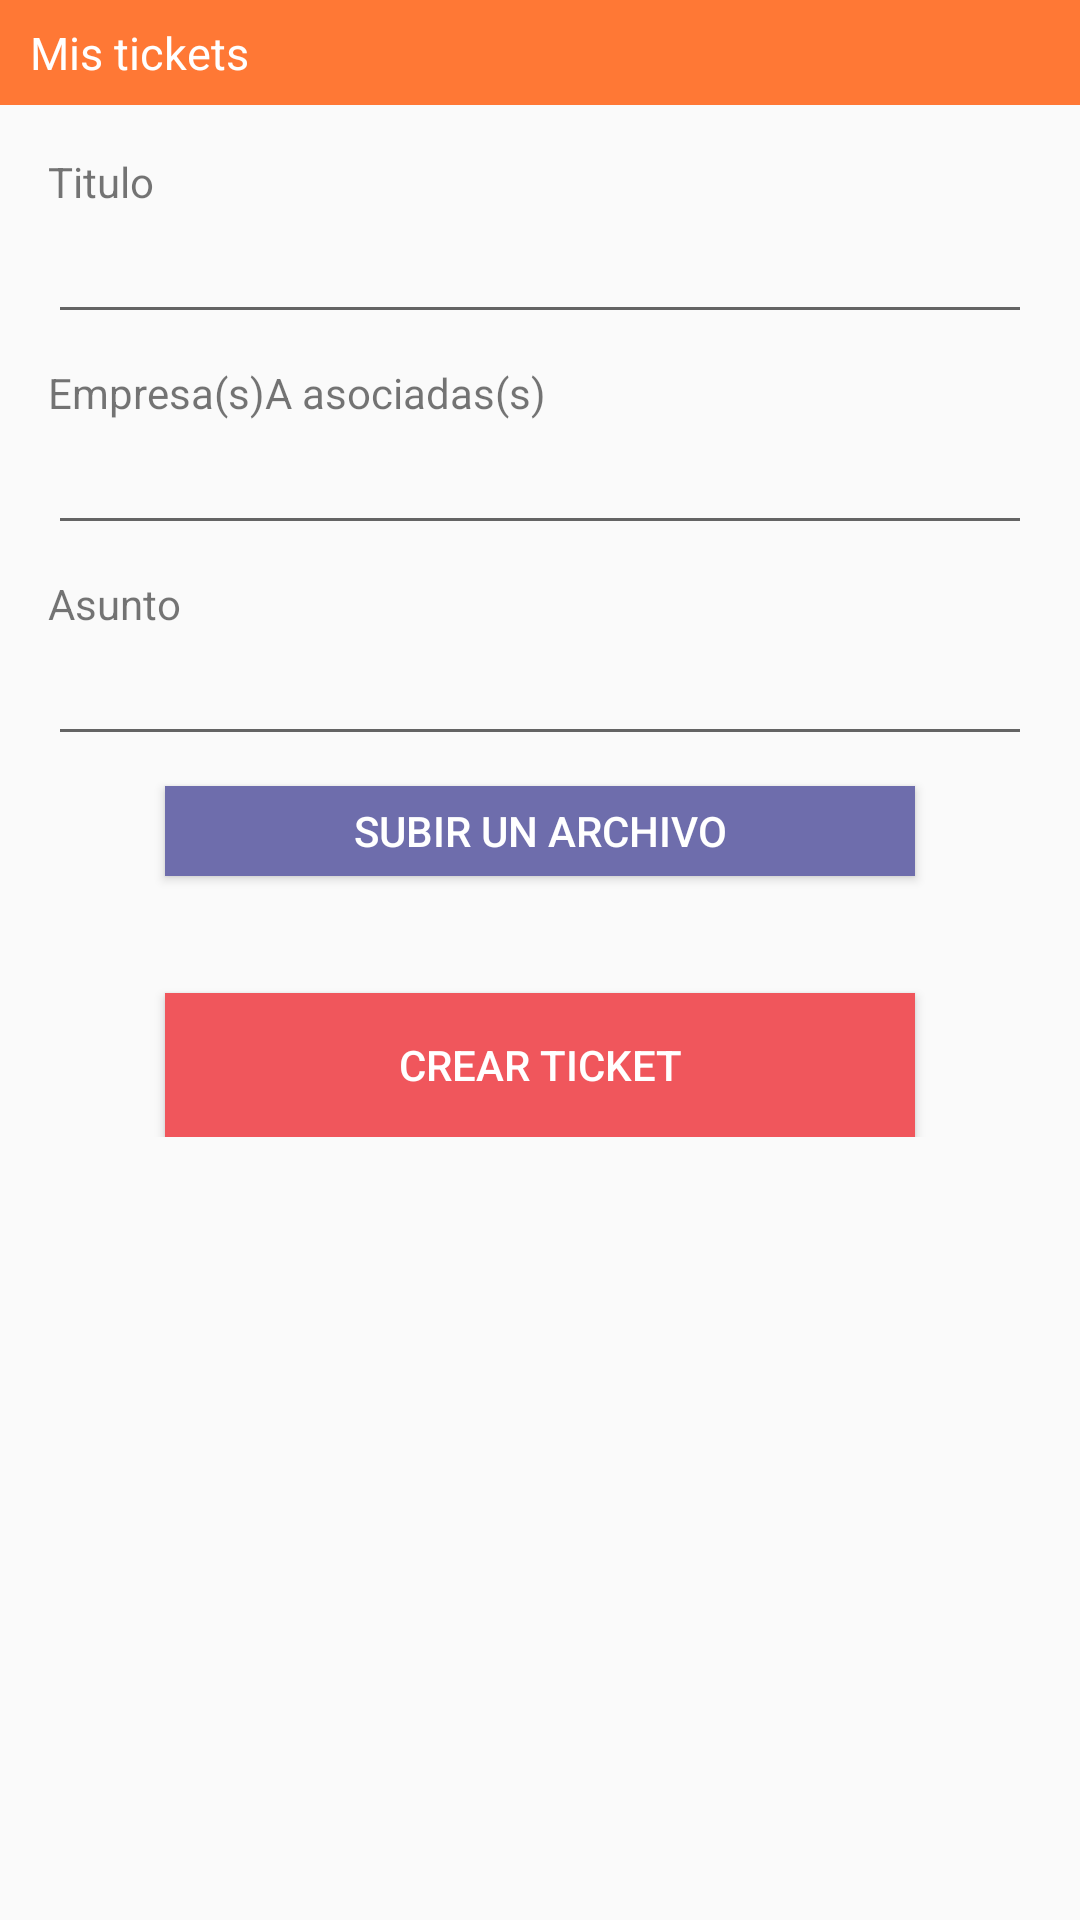

Here is an Android app screen rendered from its layout file. Give the layout XML and the strings, colors and styles it references.
<!-- AndroidManifest.xml: application theme AppTheme -->
<!-- res/layout/activity_crear_ticket.xml -->
<?xml version="1.0" encoding="utf-8"?>
<RelativeLayout xmlns:android="http://schemas.android.com/apk/res/android"
    xmlns:tools="http://schemas.android.com/tools"
    android:layout_width="match_parent"
    android:layout_height="match_parent"
    tools:context="com.aosas.audismart.activitys.CrearTicketActivity">

    <RelativeLayout
        android:id="@+id/header_home"
        android:layout_width="match_parent"
        android:layout_height="35dp"
        android:background="@color/texttickets">

        <TextView
            android:layout_width="wrap_content"
            android:layout_height="wrap_content"
            android:layout_centerVertical="true"
            android:layout_marginLeft="10dp"
            android:text="@string/title_tickets"
            android:textColor="@color/blanco"
            android:textSize="15dp" />
    </RelativeLayout>
    <ScrollView
        android:layout_width="match_parent"
        android:layout_height="match_parent"
        android:layout_below="@+id/header_home">

    <LinearLayout
        android:layout_width="match_parent"
        android:layout_height="wrap_content"
        android:id="@+id/linear_body"
        android:padding="16dp"
        android:orientation="vertical"
        >

    <TextView
        android:layout_width="wrap_content"
        android:layout_height="wrap_content"
        android:text="@string/titulo_ticket"/>
        <EditText
            android:layout_width="match_parent"
            android:layout_height="wrap_content"
            android:id="@+id/editText_Titulo"/>

        <TextView
            android:layout_width="wrap_content"
            android:layout_height="wrap_content"
            android:layout_marginTop="10dp"
            android:text="@string/empresas_ticket"/>
        <AutoCompleteTextView
            android:layout_width="match_parent"
            android:layout_height="wrap_content"
            android:id="@+id/editText_Empresas"/>
        <TextView
            android:layout_width="wrap_content"
            android:layout_height="wrap_content"
            android:layout_marginTop="10dp"
            android:text="@string/asunto_ticket"/>
        <EditText
            android:layout_width="match_parent"
            android:layout_height="wrap_content"
            android:inputType="textMultiLine"
            android:id="@+id/editText_Asunto"/>

        <Button
            android:layout_width="250dp"
            android:id="@+id/button_CargarArchivo"
            android:layout_height="30dp"
            android:layout_marginTop="10dp"
            android:background="@color/colorPrimary"
            android:textColor="@color/blanco"
            android:text="@string/boton_subirArchivo"
            android:layout_gravity="center_horizontal"/>

        <TextView
            android:layout_width="wrap_content"
            android:layout_height="wrap_content"
            android:id="@+id/text_NombreArchivo"
            android:layout_gravity="center_horizontal"
            android:layout_marginTop="10dp"
            />

        <Button
            android:layout_width="250dp"
            android:id="@+id/button_crearTicket"
            android:layout_height="match_parent"
            android:layout_marginTop="10dp"
            android:background="@color/colorAccent"
            android:textColor="@color/blanco"
            android:text="@string/crear_ticket"
            android:layout_gravity="center_horizontal"/>
    </LinearLayout>

    </ScrollView>

</RelativeLayout>
<!-- resources referenced by this layout -->
<resources>
  <color name="blanco">#ffffff</color>
  <color name="colorAccent">#f0565c</color>
  <color name="colorPrimary">#6e6dac</color>
  <color name="texttickets">#ff7835</color>
  <string name="asunto_ticket">Asunto</string>
  <string name="boton_subirArchivo">Subir un archivo</string>
  <string name="crear_ticket">crear ticket</string>
  <string name="empresas_ticket">Empresa(s)A asociadas(s)</string>
  <string name="title_tickets">Mis tickets</string>
  <string name="titulo_ticket">Titulo</string>
  <style name="AppTheme" parent="Theme.AppCompat.Light.DarkActionBar">
          
          <item name="colorPrimary">@color/colorPrimary</item>
          <item name="colorPrimaryDark">@color/colorPrimaryDark</item>
          <item name="colorAccent">@color/colorAccent</item>
      </style>
  <color name="colorPrimaryDark">#a2a1da</color>
</resources>
